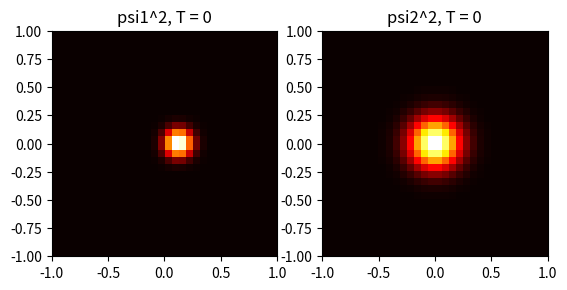

This figure's Python source:
"""Spectral method for evolving GPE for BEC's"""

import numpy as np
from numpy.fft import fft2, ifft2, fftshift
import matplotlib.pyplot as plt
from matplotlib import animation
import matplotlib
import math
import scipy as sp

# %matplotlib inline
matplotlib.rcParams['figure.dpi'] = 200
plt.rcParams["animation.html"] = "jshtml"


### Initialize wavefunction(s)
# Decide num components, system size, discretization
params = {    'a1': 7,
              'm1': 12,
              'mu1': 1,
              'a2': 10,
              'm2': 1,
              'mu2': 2,
              'a12': 15,
              'wx1': 3,
              'wy1': 3,
              'wz1': 0.3,
              'wx2': 10,
              'wy2': 10,
              'wz2': 1,
              'T': 0.0625,
              'xmax':1.0,
              'N':32
              }

### Evolve via whatever terms
# Evolve wavefunction in real space for contact and potential interactions
# Evolve in k-space for kinetic and dipolar interactions
# Allow for imaginary time evolution
class Simulation:
    """Simulation to step wavefunction forward in time from the given parameters
xmax : maximum extent of boundary
N    : number of spatial points
init : initial wavefunction
nonlinearity : factor in front of |psi^2| term
"""
    def __init__(self, params):
        self.params = params

        # set up spatial dimensions
        xmax = params['xmax']
        self.xmax = xmax
        N = params['N']
        v = np.linspace(-xmax, xmax, N)
        self.dx = v[1] - v[0]
        self.x, self.y, self.z = np.meshgrid(v, v, v)

        # spectral space
        kmax = 2*np.pi / self.dx
        dk = kmax / N
        self.k = fftshift((np.arange(N)-N/2) * dk)
        kx, ky, kz = np.meshgrid(self.k, self.k, self.k)

        # time
        self.time = 0
        self.dt = self.dx**2 / 4
        self.steps = int(params['T']/self.dt)

        # wavefunction
        m1 = params['m1']
        m2 = params['m2']
        wx1 = params['wx1']
        wx2 = params['wx2']
        wy1 = params['wy1']
        wy2 = params['wy2']
        wz1 = params['wz1']
        wz2 = params['wz2']
        a1 = params['a1']
        a2 = params['a2']
        a12 = params['a12']
        self.wf1 = np.exp(-(m1*wx1*(self.x-0.125)**2 + m1*wy1*(self.y-0)**2 + m1*wz1*(self.z-0.625)**2))#normalized 3D gaussian based on trap
        self.wf2 = np.exp(-(m2*wx2*(self.x+0)**2 + m2*wy2*(self.y+0)**2 + m2*wz2*(self.z+0)**2))#normalized 3D gaussian based on trap

        # Hamiltonian operators
        self.T1 = np.exp(-1j * (kx**2 + ky**2 + kz**2)/2/m1 * self.dt / 2)
        self.T2 = np.exp(-1j * (kx**2 + ky**2 + kz**2)/2/m2 * self.dt / 2)
        self.V1 = np.exp(-1j * (wx1**2*self.x**2 + wy1**2*self.y**2 + wz1**2*self.z**2)/2 * self.dt / 2)
        self.V2 = np.exp(-1j * (wx2**2*self.x**2 + wy2**2*self.y**2 + wz2**2*self.z**2)/2 * self.dt / 2)
        self.I1 = np.exp(-1j * (a1*abs(self.wf1)**2 + a12*abs(self.wf2)**2) * self.dt / 2)
        self.I2 = np.exp(-1j * (a2*abs(self.wf2)**2 + a12*abs(self.wf1)**2) * self.dt / 2)
        self.D11 = 0
        self.D22 = 0
        self.D12 = 0
        self.LHY1 = 0
        self.LHY2 = 0


    def evolve(self, time):
        """Evolve the wavefunction to the given time in the future"""
        steps = int(time / self.dt)
        if steps == 0:
            steps = 1 # guarantee at least 1 step

        for _ in range(steps):
            self.pos_step()
            self.k_step()

        self.update_time(steps)

        
    def pos_step(self):
        """Make one pos step dt forward in time"""
        # nonlinear
        self.wf1 = self.I1*self.wf1
        self.wf2 = self.I2*self.wf2

        # potential
        self.wf1 = self.V1*self.wf1
        self.wf2 = self.V2*self.wf2

        # LHY


    def k_step(self):
        """Make one nonlinear step dt forward in time"""

        # kinetic and dipolar
        self.wf1[:] = fft2(ifft2(self.wf1) * self.T1)
        self.wf2[:] = fft2(ifft2(self.wf2) * self.T2)


    def update_time(self, steps):
        """Increment time by steps taken"""
        self.steps += steps
        self.time = self.steps * self.dt

    def norm1(self):
        return (np.abs(self.wf1)**2)[:,:,int(self.params['N']/2)]#xz cut of wf1

    def norm2(self):
        return (np.abs(self.wf2)**2)[:,:,int(self.params['N']/2)]#xz cut of wf2

    def show(self):
        """Show the current norm of the wavefunction"""
        fig, ax = plt.subplots()
        ax.imshow(self.norm(), cmap=plt.cm.hot)
        plt.show()


# Animate
def animate(simulation, interval=100):
    """Display an animation of the simulation"""
    fig, ax = plt.subplots(1,2)
    L = simulation.xmax
    norm1 = ax[0].imshow(simulation.norm1(), extent=(-L, L, -L, L), cmap=plt.cm.hot)
    ax[0].set_title('psi1^2, T = '+str(sim.time))
    norm2 = ax[1].imshow(simulation.norm2(), extent=(-L, L, -L, L), cmap=plt.cm.hot)
    ax[1].set_title('psi2^2, T = '+str(sim.time))

    def update(i):
        sim.evolve(0.0625)
        norm1 = ax[0].imshow(simulation.norm1(), extent=(-L, L, -L, L), cmap=plt.cm.hot)
        ax[0].set_title('psi1^2, T = '+str(np.round(sim.time,4)))
        norm2 = ax[1].imshow(simulation.norm2(), extent=(-L, L, -L, L), cmap=plt.cm.hot)
        ax[1].set_title('psi2^2, T = '+str(np.round(sim.time,4)))
        
    anim = animation.FuncAnimation(fig, update, interval=10, frames = 10, cache_frame_data=False)
    plt.show()



# Run
sim = Simulation(params)
animate(sim)
